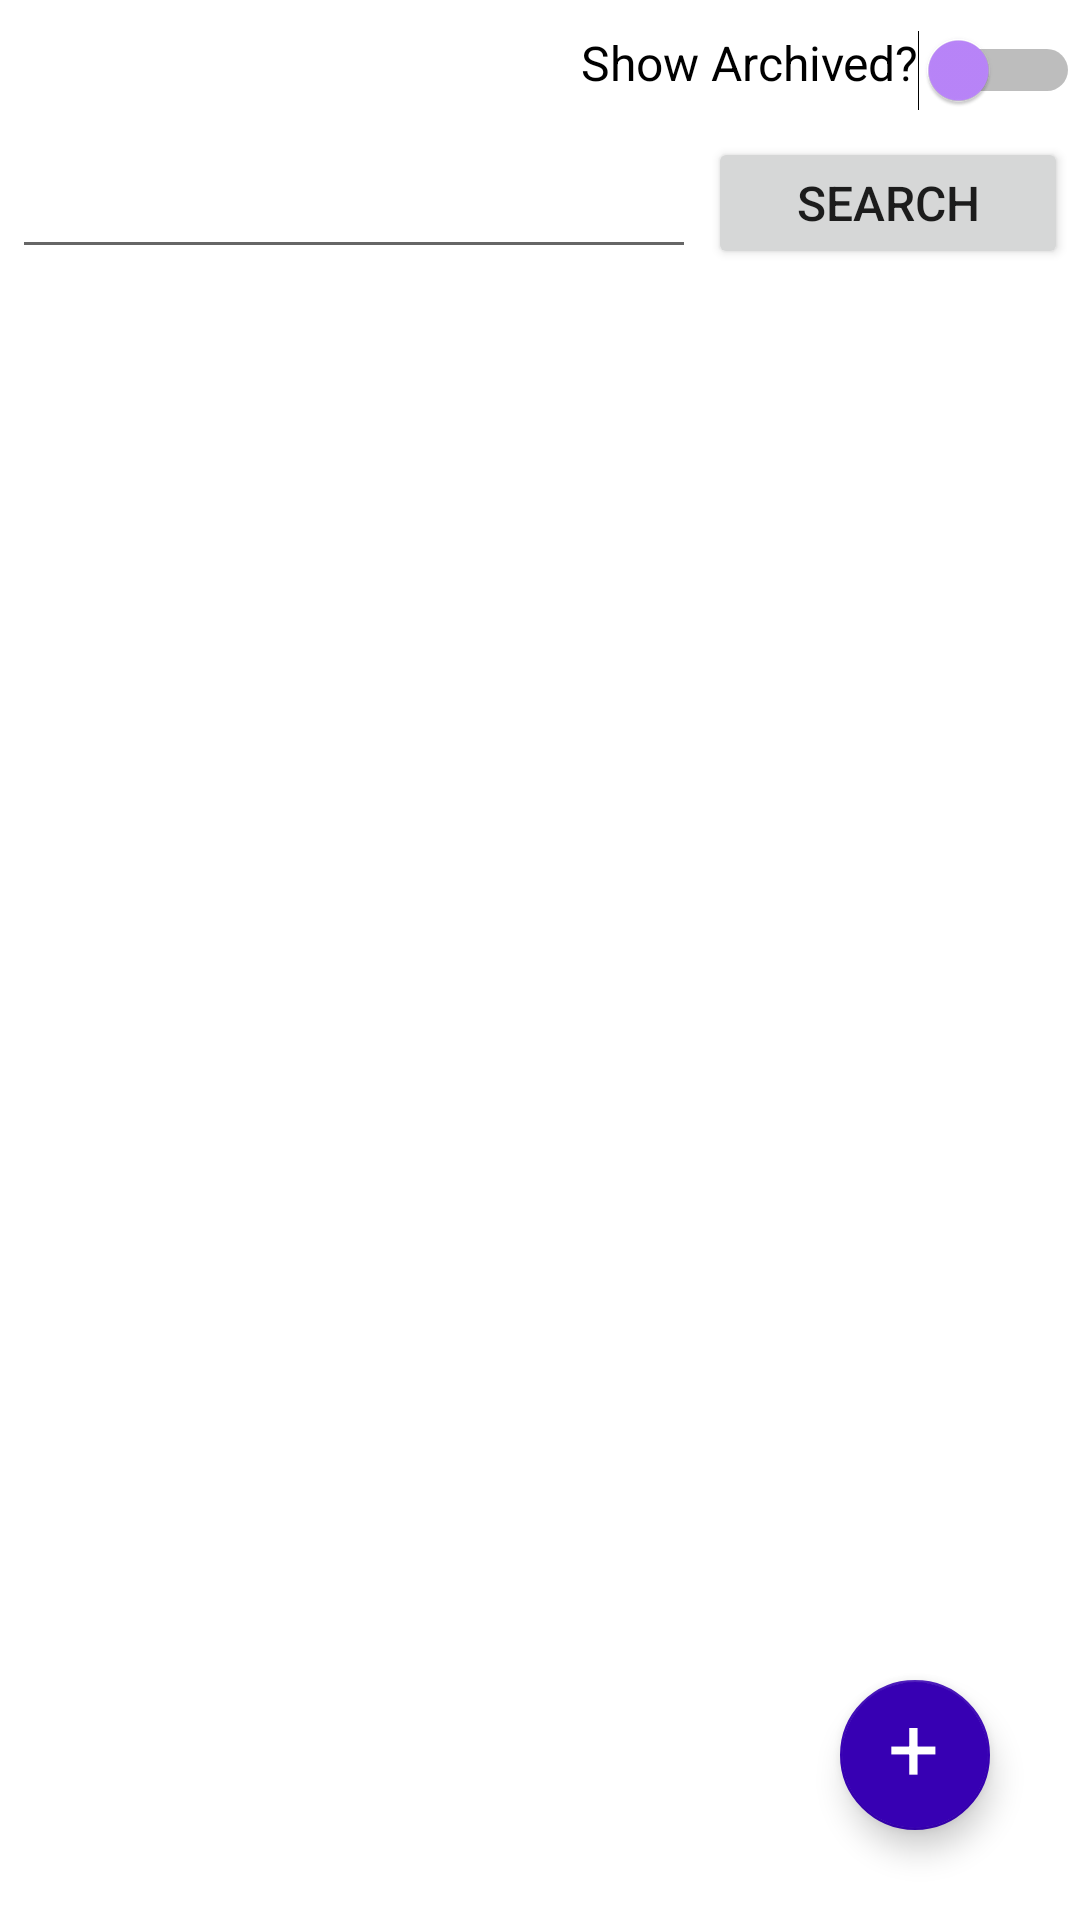

Android layout source for this screen:
<!-- AndroidManifest.xml: application theme Theme.A4Notes -->
<!-- res/layout/frag_main.xml -->
<?xml version="1.0" encoding="utf-8"?>
<FrameLayout xmlns:android="http://schemas.android.com/apk/res/android"
             android:layout_width="match_parent"
             android:layout_height="match_parent"
             xmlns:tools="http://schemas.android.com/tools"
             android:orientation="vertical"
             tools:context=".ui.MainPage"
             tools:ignore="MissingDefaultResource">
    <androidx.constraintlayout.widget.ConstraintLayout
            xmlns:app="http://schemas.android.com/apk/res-auto"
            android:layout_width="match_parent"
            android:layout_height="match_parent"
            android:orientation="vertical"
            android:gravity="left"

    >
        <Switch android:layout_height="wrap_content"
                android:layout_width="match_parent"
                android:checked="false"
                android:text="Show Archived?"
                android:paddingTop="10dp"
                android:paddingBottom="10dp"
                android:gravity="end"
                app:layout_constraintTop_toTopOf="parent"
                android:layout_marginTop="0dp"
                android:id = "@+id/archiveSwitch"
                android:thumbTint="@color/purple_200"/>
        <androidx.constraintlayout.widget.ConstraintLayout
                      android:layout_width="match_parent"
                      android:layout_height="52dp"
                      app:layout_constraintTop_toBottomOf="@+id/archiveSwitch"
                      android:layout_marginTop="0dp"
                      android:id="@+id/search_container"
                      android:orientation="horizontal"

        >
            <EditText android:layout_width="0dp"
                      android:layout_height="match_parent"
                      android:layout_margin="4dp"
                      app:layout_constraintTop_toBottomOf="parent"
                      android:layout_marginTop="0dp"
                      app:layout_constraintLeft_toLeftOf="parent"
                      android:layout_marginLeft="10dp"
                      app:layout_constraintRight_toLeftOf="@+id/search_button"
                      android:layout_marginRight="20dp"
                      android:id="@+id/searchEdit"
            />


            <Button android:layout_width="120dp"
                        android:layout_height="match_parent"
                        android:text="Search"
                        android:layout_margin="4dp"
                        app:layout_constraintTop_toBottomOf="parent"
                        android:layout_marginTop="0dp"
                        app:layout_constraintRight_toRightOf="parent"
                        android:layout_marginRight="10dp"
                        android:id="@+id/search_button"
            />



        </androidx.constraintlayout.widget.ConstraintLayout>
        <ScrollView
                android:layout_width="match_parent"
                android:layout_height="wrap_content"
                app:layout_constraintTop_toBottomOf="@+id/search_container"
                android:layout_marginTop="0dp"
                android:paddingBottom="100dp"



        >
            <LinearLayout android:layout_width="match_parent"
                          android:layout_height="wrap_content"
                          android:id = "@+id/NoteHolder"
                          android:orientation="vertical"
                          android:layout_gravity="top|center"
            >

            </LinearLayout>

        </ScrollView>
        <com.google.android.material.floatingactionbutton.FloatingActionButton
                android:layout_width="50.0dp"
                android:layout_height="50.0dp"
                app:layout_constraintBottom_toBottomOf="parent"
                android:layout_marginBottom="30dp"
                app:layout_constraintEnd_toEndOf="parent"
                android:layout_marginRight="30dp"
                app:backgroundTint="@color/purple_700"
                android:id = "@+id/addButton"
        />
        <TextView
                android:layout_width="wrap_content"
                android:layout_height="wrap_content"
                android:layout_gravity="center"
                android:text="+"
                android:textSize="30dp"
                android:elevation="16dp"
                android:textColor="@android:color/white"
                android:textAppearance="?android:attr/textAppearanceMedium"
                app:layout_constraintBottom_toBottomOf="parent"
                android:layout_marginBottom="38dp"
                app:layout_constraintEnd_toEndOf="parent"
                android:layout_marginRight="47dp"
        />

    </androidx.constraintlayout.widget.ConstraintLayout>


</FrameLayout>
<!-- resources referenced by this layout -->
<resources>
  <color name="purple_200">#FFBB86FC</color>
  <color name="purple_700">#FF3700B3</color>
  <style name="Theme.A4Notes" parent="Theme.MaterialComponents.DayNight.DarkActionBar">
          
          <item name="android:textSize">16sp</item>
          <item name="colorPrimary">@color/purple_200</item>
          <item name="colorPrimaryVariant">@color/purple_700</item>
          <item name="colorOnPrimary">@color/black</item>
          
          <item name="colorSecondary">@color/teal_200</item>
          <item name="colorSecondaryVariant">@color/teal_200</item>
          <item name="colorOnSecondary">@color/black</item>
          
          <item name="android:statusBarColor" tools:targetApi="l">?attr/colorPrimaryVariant</item>
          
      </style>
  <color name="black">#FF000000</color>
  <color name="teal_200">#FF03DAC5</color>
</resources>
